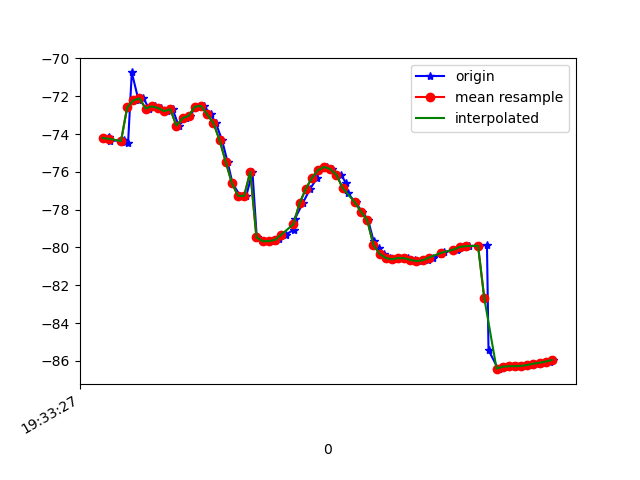

Source data for this figure (header and first rows):
1617737607617, 433244219593808, -74.20824, 7.835131, -17.090498
1617737607622, 433244238824578, -74.14, 7.762, -17.01
1617737607625, 433244258055348, -74.35, 8.067, -16.3
1617737607670, 433244277286118, -74.34, 7.888, -16.24
1617737607672, 433244296516888, -74.4, 8.012, -15.64
1617737607683, 433244315747658, -74.45, 7.886, -16.1
1617737607695, 433244334978428, -70.74, 5.908, -20.72
1617737607717, 433244354209198, -72.22, 8.226, -16.58
1617737607733, 433244373439968, -72.11, 8.078, -16.29
1617737607751, 433244392670738, -72.65, 8.824, -15.66
1617737607771, 433244411901508, -72.53, 8.718, -15.52
1617737607790, 433244431132278, -72.61, 8.8, -14.83
1617737607808, 433244450363048, -72.78, 8.988, -15.1
1617737607828, 433244469593818, -72.69, 9.068, -13.93
1617737607847, 433244488824588, -73.55, 10.43, -13.12
1617737607872, 433244508055358, -73.16, 11.08, -11.4
1617737607884, 433244527286128, -73.03, 12.47, -8.45
1617737607904, 433244546516898, -72.55, 13.86, -5.712
1617737607930, 433244565747668, -72.51, 15.44, -1.229
1617737607951, 433244584978438, -72.96, 17.12, 3.361
1617737607968, 433244604209208, -73.41, 18.73, 7.64
1617737607988, 433244623439978, -74.31, 20.63, 12.69
1617737608006, 433244642670748, -75.45, 22.34, 18.23
1617737608022, 433244661901518, -76.59, 23.47, 23.6
1617737608047, 433244681132288, -77.27, 23.69, 28.17
1617737608067, 433244700363058, -77.28, 23.18, 31.95
1617737608087, 433244719593828, -75.99, 19.32, 29.94
1617737608101, 433244738824598, -79.46, 21.9, 37.21
1617737608121, 433244758055368, -79.67, 22.17, 39.59
1617737608145, 433244777286138, -79.66, 22.38, 40.75
1617737608161, 433244796516908, -79.65, 22.61, 41.24
1617737608174, 433244815747678, -79.55, 22.75, 41.1
1617737608195, 433244834978448, -79.33, 22.73, 40.42
1617737608221, 433244854209218, -79.06, 22.57, 39.29
1617737608225, 433244873439988, -78.48, 22.02, 37.53
1617737608250, 433244892670758, -77.67, 21.05, 35.23
1617737608274, 433244911901528, -76.91, 19.83, 32.52
1617737608297, 433244931132298, -76.33, 18.63, 29.46
1617737608300, 433244950363068, -75.9, 17.48, 25.89
1617737608330, 433244969593838, -75.74, 16.45, 21.98
1617737608344, 433244988824608, -75.85, 15.75, 17.99
1617737608375, 433245008055378, -76.16, 15.46, 14.09
1617737608391, 433245027286148, -76.59, 15.47, 10.39
1617737608396, 433245046516918, -77.11, 15.69, 6.972
1617737608422, 433245065747688, -77.62, 16.07, 3.796
1617737608444, 433245084978458, -78.12, 16.55, 0.9317
1617737608463, 433245104209228, -78.55, 16.49, -3.152
1617737608481, 433245123439998, -79.68, 17.36, -3.557
1617737608498, 433245142670768, -80.05, 17.47, -5.116
1617737608515, 433245161901538, -80.34, 17.47, -6.263
1617737608534, 433245181132308, -80.55, 17.5, -7.079
1617737608557, 433245200363078, -80.63, 17.58, -7.561
1617737608578, 433245219593848, -80.56, 17.59, -7.88
1617737608594, 433245238945516, -80.57, 17.55, -8.058
1617737608614, 433245258176286, -80.66, 17.28, -8.102
1617737608634, 433245277407056, -80.72, 16.7, -8.049
1617737608656, 433245296637826, -80.68, 16.15, -7.984
1617737608674, 433245315868596, -80.53, 15.98, -7.958
1617737608701, 433245335099366, -80.35, 16.16, -7.919
1617737608709, 433245354330136, -80.22, 16.44, -7.86
1617737608752, 433245373560906, -80.15, 16.64, -7.751
... 18 more rows
